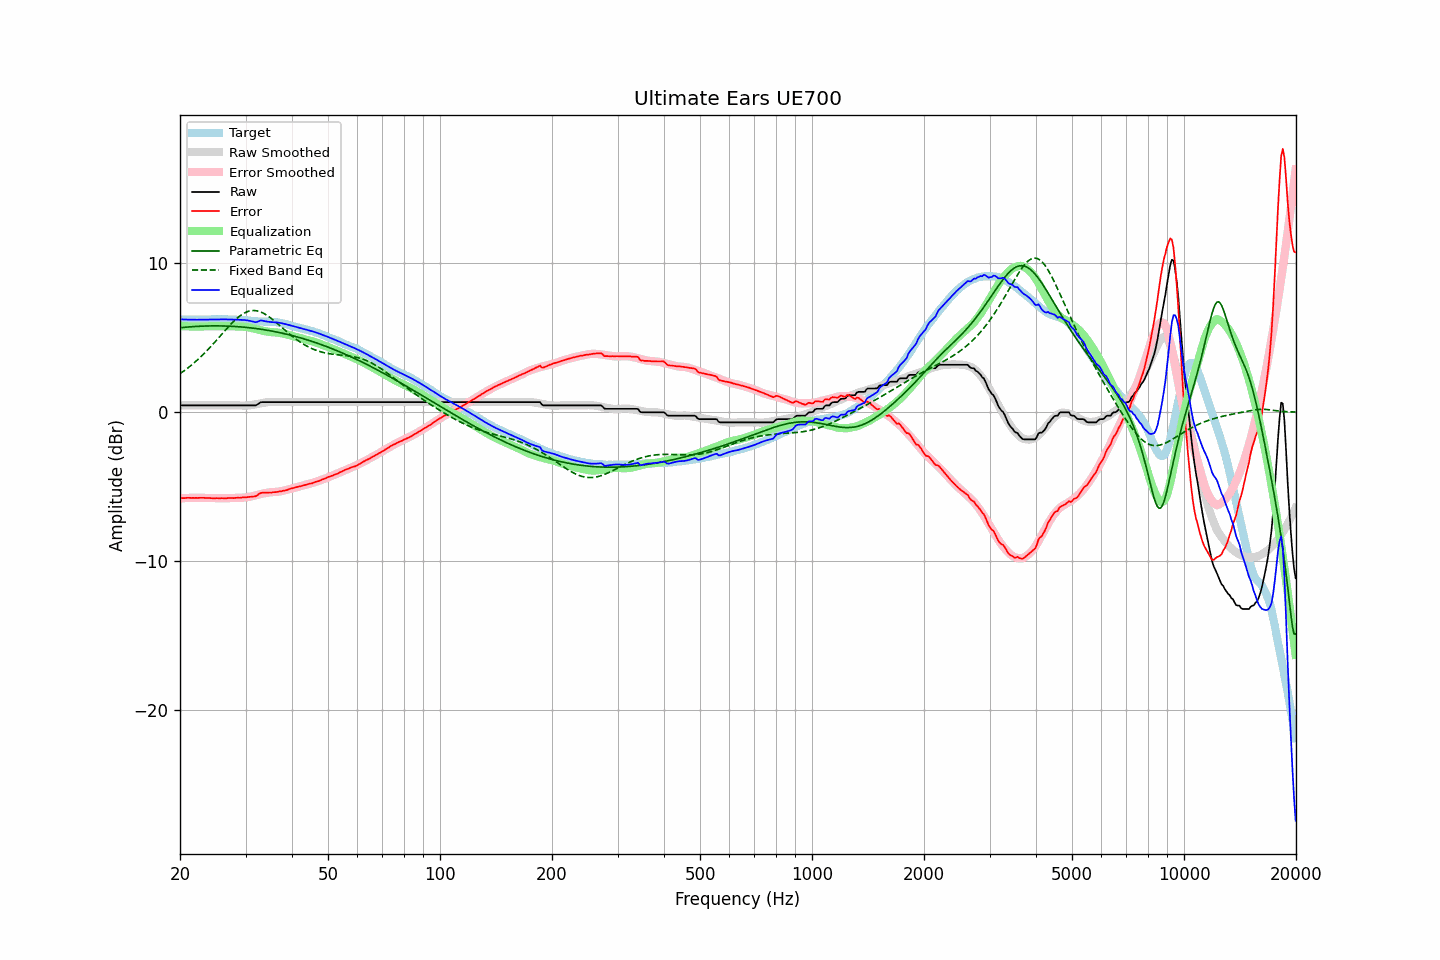

The file beside this chart, header and first rows:
frequency, raw, error, smoothed, error_smoothed, equalization, parametric_eq, fixed_band_eq, equalized_raw, equalized_smoothed, target
20.00, 0.45, -5.79, 0.45, -5.78, 5.78, 5.67, 2.59, 6.24, 6.24, 6.24
20.20, 0.45, -5.78, 0.45, -5.78, 5.78, 5.68, 2.66, 6.23, 6.23, 6.23
20.40, 0.45, -5.78, 0.45, -5.77, 5.77, 5.69, 2.74, 6.23, 6.23, 6.23
20.61, 0.45, -5.78, 0.45, -5.77, 5.77, 5.70, 2.81, 6.22, 6.22, 6.23
20.81, 0.45, -5.76, 0.45, -5.77, 5.77, 5.71, 2.89, 6.22, 6.22, 6.21
21.02, 0.45, -5.76, 0.45, -5.76, 5.76, 5.72, 2.98, 6.22, 6.22, 6.21
21.23, 0.45, -5.76, 0.45, -5.76, 5.76, 5.73, 3.06, 6.21, 6.21, 6.21
21.44, 0.45, -5.77, 0.45, -5.76, 5.76, 5.74, 3.15, 6.21, 6.21, 6.22
21.66, 0.45, -5.76, 0.45, -5.76, 5.76, 5.75, 3.24, 6.21, 6.21, 6.21
21.87, 0.45, -5.77, 0.45, -5.76, 5.76, 5.75, 3.33, 6.21, 6.21, 6.22
22.09, 0.45, -5.76, 0.45, -5.76, 5.76, 5.76, 3.43, 6.21, 6.21, 6.21
22.31, 0.45, -5.77, 0.45, -5.76, 5.76, 5.77, 3.52, 6.21, 6.21, 6.22
22.54, 0.45, -5.76, 0.45, -5.76, 5.76, 5.77, 3.62, 6.21, 6.21, 6.21
22.76, 0.45, -5.76, 0.45, -5.76, 5.76, 5.78, 3.73, 6.21, 6.21, 6.21
22.99, 0.45, -5.76, 0.45, -5.76, 5.76, 5.78, 3.83, 6.22, 6.22, 6.21
23.22, 0.45, -5.76, 0.45, -5.76, 5.76, 5.78, 3.94, 6.22, 6.22, 6.21
23.45, 0.45, -5.77, 0.45, -5.77, 5.77, 5.79, 4.05, 6.22, 6.22, 6.22
23.69, 0.45, -5.77, 0.45, -5.77, 5.77, 5.79, 4.16, 6.22, 6.22, 6.22
23.92, 0.45, -5.77, 0.45, -5.77, 5.77, 5.79, 4.27, 6.22, 6.22, 6.22
24.16, 0.45, -5.78, 0.45, -5.77, 5.77, 5.79, 4.39, 6.23, 6.23, 6.23
24.40, 0.45, -5.79, 0.45, -5.78, 5.78, 5.80, 4.51, 6.23, 6.23, 6.24
24.65, 0.45, -5.79, 0.45, -5.78, 5.78, 5.80, 4.63, 6.23, 6.23, 6.24
24.89, 0.45, -5.79, 0.45, -5.78, 5.78, 5.80, 4.75, 6.23, 6.23, 6.24
25.14, 0.45, -5.78, 0.45, -5.78, 5.78, 5.80, 4.87, 6.24, 6.24, 6.23
25.39, 0.45, -5.79, 0.45, -5.78, 5.78, 5.80, 4.99, 6.24, 6.24, 6.24
25.65, 0.45, -5.79, 0.45, -5.78, 5.78, 5.79, 5.11, 6.24, 6.24, 6.24
25.91, 0.45, -5.78, 0.45, -5.78, 5.78, 5.79, 5.24, 6.24, 6.24, 6.23
26.16, 0.45, -5.79, 0.45, -5.78, 5.78, 5.79, 5.36, 6.24, 6.24, 6.24
26.43, 0.45, -5.79, 0.45, -5.78, 5.78, 5.79, 5.48, 6.23, 6.23, 6.24
26.69, 0.45, -5.79, 0.45, -5.78, 5.78, 5.78, 5.60, 6.23, 6.23, 6.24
26.96, 0.45, -5.77, 0.45, -5.78, 5.78, 5.78, 5.72, 6.23, 6.23, 6.22
27.23, 0.45, -5.77, 0.45, -5.77, 5.77, 5.78, 5.84, 6.23, 6.23, 6.22
27.50, 0.45, -5.77, 0.45, -5.77, 5.77, 5.77, 5.95, 6.22, 6.22, 6.22
27.77, 0.45, -5.78, 0.45, -5.77, 5.77, 5.76, 6.06, 6.22, 6.22, 6.23
28.05, 0.45, -5.77, 0.45, -5.76, 5.76, 5.76, 6.16, 6.22, 6.22, 6.22
28.33, 0.45, -5.76, 0.45, -5.76, 5.76, 5.75, 6.26, 6.21, 6.21, 6.21
28.62, 0.45, -5.75, 0.45, -5.75, 5.75, 5.74, 6.36, 6.21, 6.21, 6.20
28.90, 0.45, -5.76, 0.45, -5.75, 5.75, 5.74, 6.44, 6.20, 6.20, 6.21
29.19, 0.45, -5.75, 0.45, -5.75, 5.75, 5.73, 6.52, 6.20, 6.19, 6.20
29.48, 0.45, -5.73, 0.44, -5.75, 5.75, 5.72, 6.59, 6.20, 6.19, 6.18
29.78, 0.45, -5.73, 0.44, -5.74, 5.74, 5.71, 6.66, 6.19, 6.18, 6.18
30.08, 0.45, -5.73, 0.44, -5.73, 5.73, 5.70, 6.71, 6.18, 6.17, 6.18
30.38, 0.45, -5.71, 0.45, -5.71, 5.71, 5.69, 6.75, 6.16, 6.16, 6.16
30.68, 0.45, -5.70, 0.46, -5.69, 5.69, 5.67, 6.79, 6.14, 6.15, 6.15
30.99, 0.45, -5.69, 0.47, -5.67, 5.67, 5.66, 6.81, 6.12, 6.14, 6.14
31.30, 0.45, -5.68, 0.49, -5.64, 5.64, 5.65, 6.83, 6.10, 6.13, 6.13
31.61, 0.45, -5.67, 0.51, -5.61, 5.61, 5.64, 6.83, 6.07, 6.12, 6.12
31.93, 0.45, -5.65, 0.53, -5.59, 5.59, 5.62, 6.82, 6.04, 6.11, 6.10
32.24, 0.50, -5.60, 0.55, -5.56, 5.56, 5.61, 6.80, 6.06, 6.11, 6.11
32.57, 0.58, -5.51, 0.57, -5.53, 5.53, 5.59, 6.78, 6.12, 6.10, 6.09
32.89, 0.65, -5.44, 0.59, -5.51, 5.51, 5.58, 6.74, 6.16, 6.10, 6.09
33.22, 0.67, -5.42, 0.61, -5.48, 5.48, 5.56, 6.69, 6.15, 6.09, 6.09
33.55, 0.67, -5.41, 0.63, -5.46, 5.46, 5.54, 6.64, 6.13, 6.09, 6.08
33.89, 0.67, -5.42, 0.65, -5.44, 5.44, 5.53, 6.58, 6.11, 6.08, 6.09
34.23, 0.67, -5.40, 0.66, -5.42, 5.42, 5.51, 6.51, 6.09, 6.08, 6.07
34.57, 0.67, -5.41, 0.67, -5.40, 5.40, 5.49, 6.44, 6.07, 6.07, 6.08
34.92, 0.67, -5.40, 0.68, -5.38, 5.38, 5.47, 6.36, 6.06, 6.07, 6.07
35.27, 0.67, -5.41, 0.69, -5.37, 5.37, 5.45, 6.28, 6.05, 6.06, 6.08
35.62, 0.67, -5.38, 0.69, -5.37, 5.37, 5.43, 6.19, 6.04, 6.06, 6.05
35.97, 0.67, -5.38, 0.69, -5.36, 5.36, 5.41, 6.10, 6.03, 6.05, 6.05
... 635 more rows
